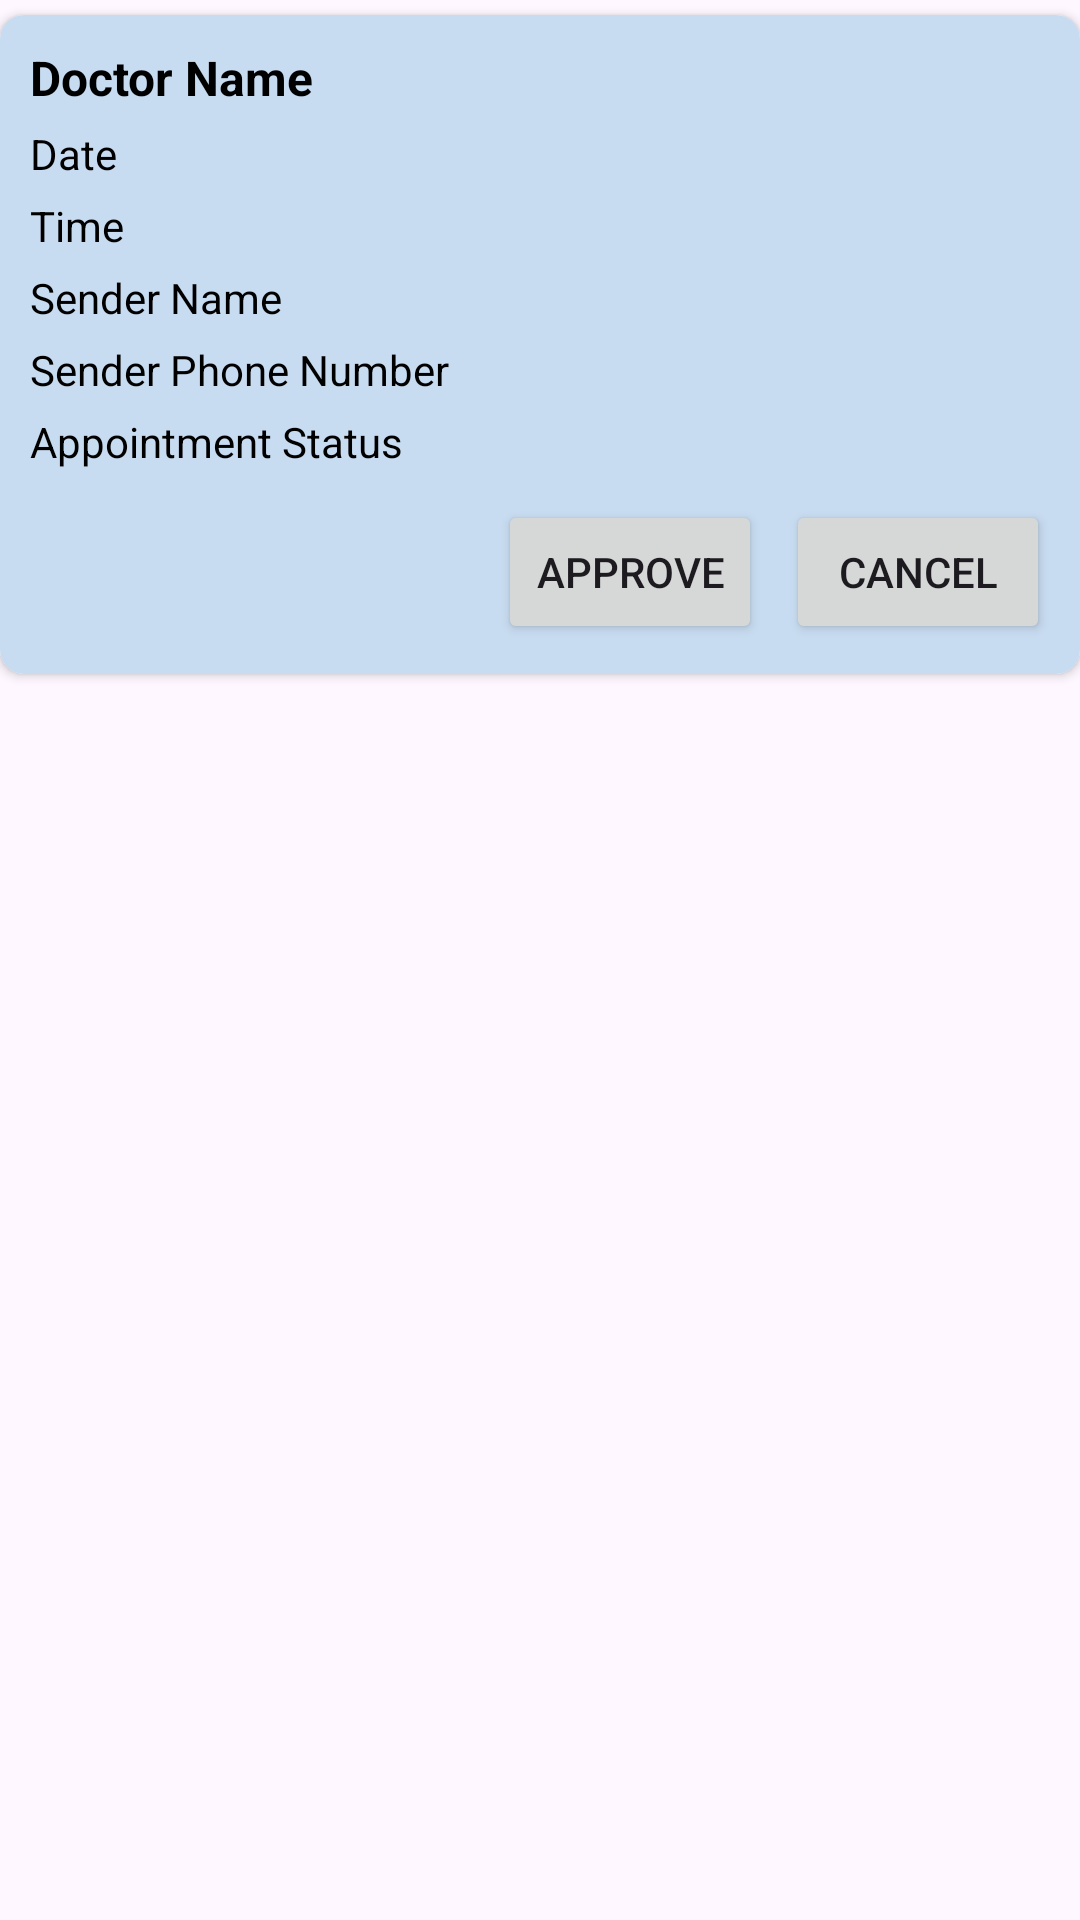

The Android layout XML behind this screen, and the referenced resources:
<!-- AndroidManifest.xml: application theme Theme.Ulcerpatientapp -->
<!-- res/layout/appointment_view_doctor.xml -->
<?xml version="1.0" encoding="utf-8"?>
<LinearLayout xmlns:android="http://schemas.android.com/apk/res/android"
    android:layout_width="match_parent"
    android:layout_height="wrap_content"
    android:orientation="vertical"
    android:layout_margin="5dp"
    xmlns:app="http://schemas.android.com/apk/res-auto">

    <androidx.cardview.widget.CardView
        android:id="@+id/cardId"
        android:layout_width="match_parent"
        android:layout_height="wrap_content"
        android:layout_marginTop="5dp"
        app:cardCornerRadius="8dp">

        <LinearLayout
            android:layout_width="match_parent"
            android:layout_height="wrap_content"
            android:background="#C8DCF1"
            android:orientation="vertical"
            android:padding="10dp">

            <TextView
                android:id="@+id/textViewdocTitle"
                android:layout_width="match_parent"
                android:layout_height="wrap_content"
                android:text="Doctor Name"
                android:textColor="@color/black"
                android:textSize="16sp"
                android:textStyle="bold" />

            <TextView
                android:id="@+id/textViewDateDisplay"
                android:layout_width="match_parent"
                android:layout_height="wrap_content"
                android:layout_marginTop="5dp"
                android:text="Date"
                android:textColor="@color/black"
                android:textSize="14sp" />

            <TextView
                android:id="@+id/textViewTimeDisplay"
                android:layout_width="match_parent"
                android:layout_height="wrap_content"
                android:layout_marginTop="5dp"
                android:text="Time"
                android:textColor="@color/black"
                android:textSize="14sp" />

            <TextView
                android:id="@+id/senderName"
                android:layout_width="match_parent"
                android:layout_height="wrap_content"
                android:layout_marginTop="5dp"
                android:text="Sender Name"
                android:textColor="@color/black"
                android:textSize="14sp" />

            <TextView
                android:id="@+id/senderPhoneNumber"
                android:layout_width="match_parent"
                android:layout_height="wrap_content"
                android:layout_marginTop="5dp"
                android:text="Sender Phone Number"
                android:textColor="@color/black"
                android:textSize="14sp" />

            <TextView
                android:id="@+id/appointmentStatus"
                android:layout_width="match_parent"
                android:layout_height="wrap_content"
                android:layout_marginTop="5dp"
                android:text="Appointment Status"
                android:textColor="@color/black"
                android:textSize="14sp" />


            <LinearLayout
                android:layout_width="match_parent"
                android:layout_height="wrap_content"
                android:orientation="horizontal"
                android:layout_marginTop="10dp"
                android:gravity="end">

                
                <Button
                    android:id="@+id/btnApprove"
                    android:layout_width="wrap_content"
                    android:layout_height="wrap_content"
                    android:text="Approve"
                    android:layout_marginEnd="8dp" />

                
                <Button
                    android:id="@+id/btnCancel"
                    android:layout_width="wrap_content"
                    android:layout_height="wrap_content"
                    android:text="Cancel" />

            </LinearLayout>



        </LinearLayout>

    </androidx.cardview.widget.CardView>

</LinearLayout>
<!-- resources referenced by this layout -->
<resources>
  <color name="black">#FF000000</color>
  <style name="Theme.Ulcerpatientapp" parent="Base.Theme.Ulcerpatientapp" />
  <style name="Base.Theme.Ulcerpatientapp" parent="Theme.Material3.DayNight.NoActionBar">
          
          
      </style>
</resources>
